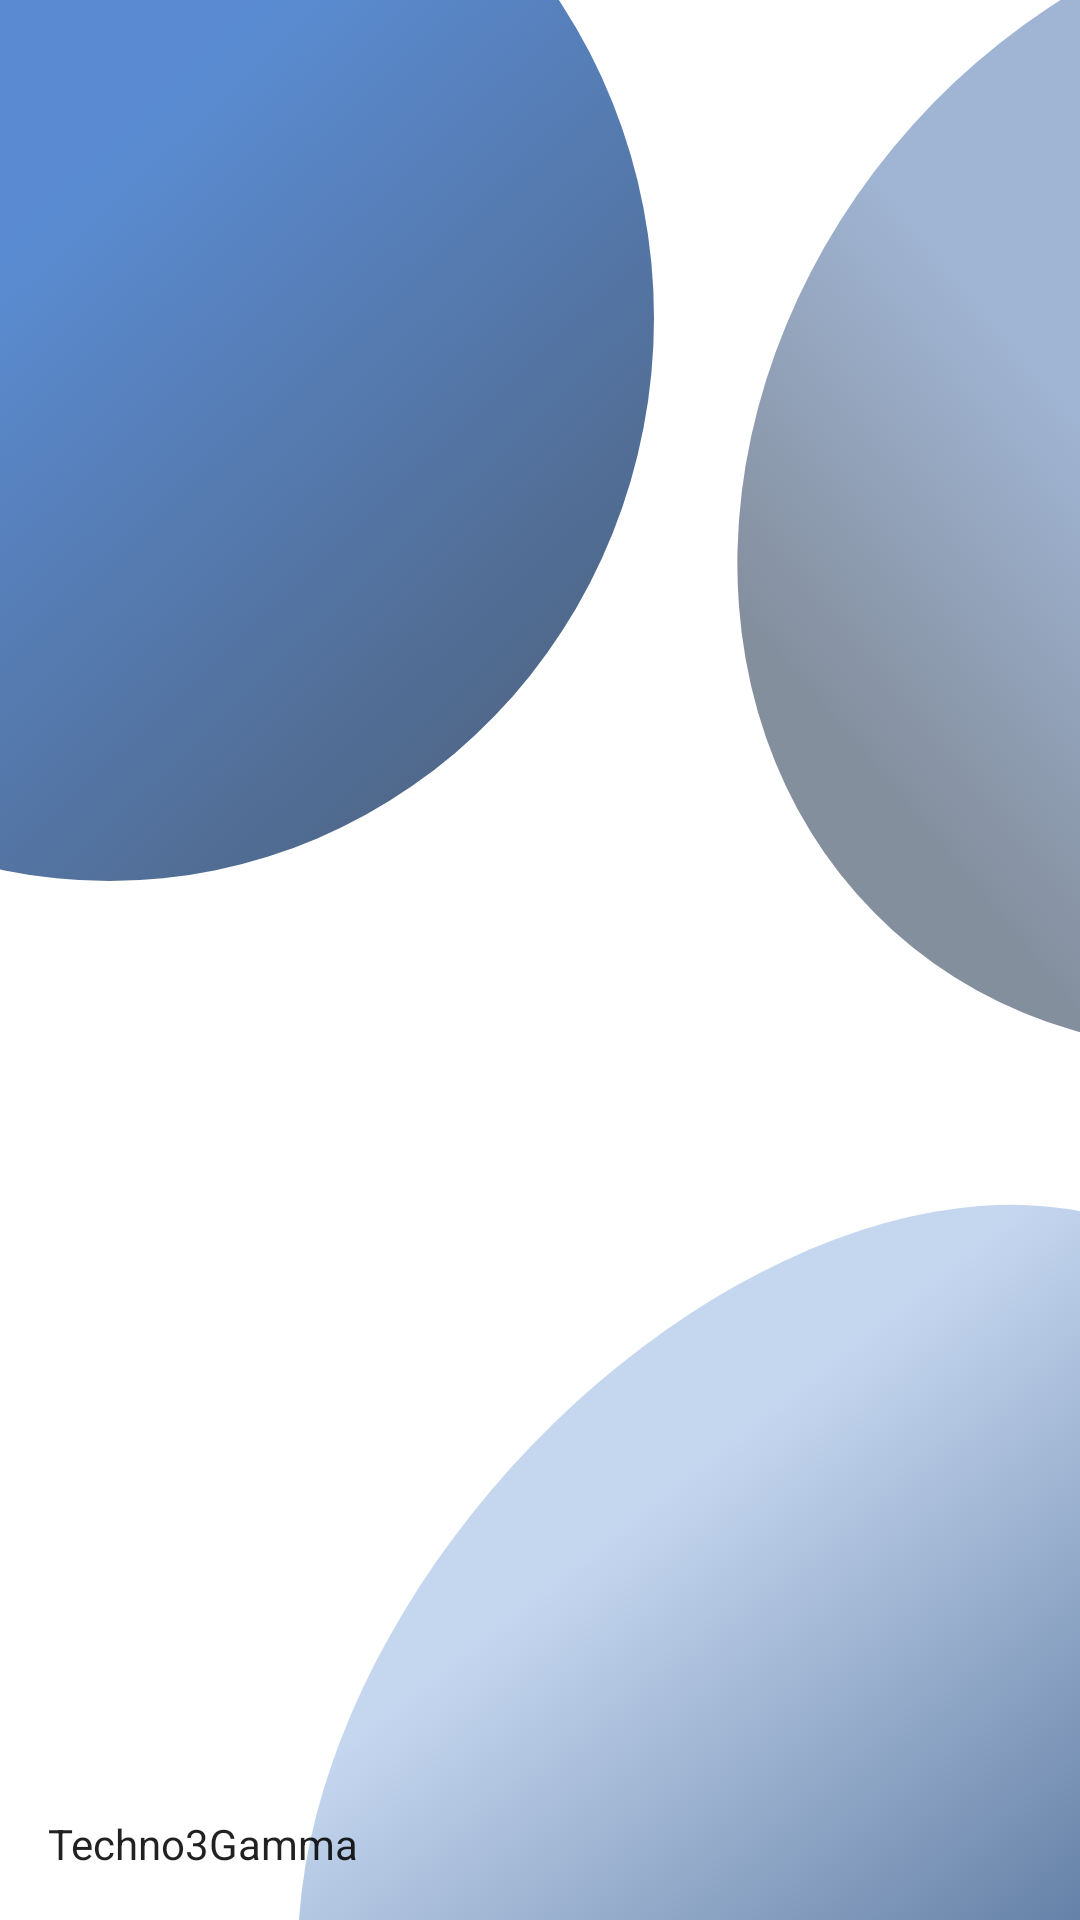

Reconstruct the res/layout file that produces this screen, plus the resources it refers to.
<!-- AndroidManifest.xml: application theme AppTheme.PopupOverlay -->
<!-- res/layout/nav_header_main.xml -->
<?xml version="1.0" encoding="utf-8"?>
<LinearLayout xmlns:android="http://schemas.android.com/apk/res/android"
    android:id="@+id/nav_header"
    android:layout_width="match_parent"
    android:layout_height="160dp"
    android:clickable="true"
    android:focusable="true"
    android:foreground="?attr/selectableItemBackgroundBorderless"
    android:gravity="bottom"
    android:orientation="vertical"
    android:padding="16dp"
    android:background="@drawable/home_bg"
    >

    <ImageView
        android:id="@+id/nav_header_imageView"
        android:layout_width="64dp"
        android:layout_height="64dp"
        android:src="@drawable/privacy_policy" />

    <TextView
        android:id="@+id/nav_header_textView"
        android:layout_width="match_parent"
        android:layout_height="wrap_content"
        android:paddingTop="16dp"
        android:text="Techno3Gamma"
        android:textAppearance="@style/TextAppearance.AppCompat.Body1" />
</LinearLayout>
<!-- resources referenced by this layout -->
<resources>
  <!-- drawable home_bg: png bitmap (drawable, 307212 bytes) -->
  <style name="AppTheme.PopupOverlay" parent="Theme.AppCompat.Light.NoActionBar" />
</resources>
